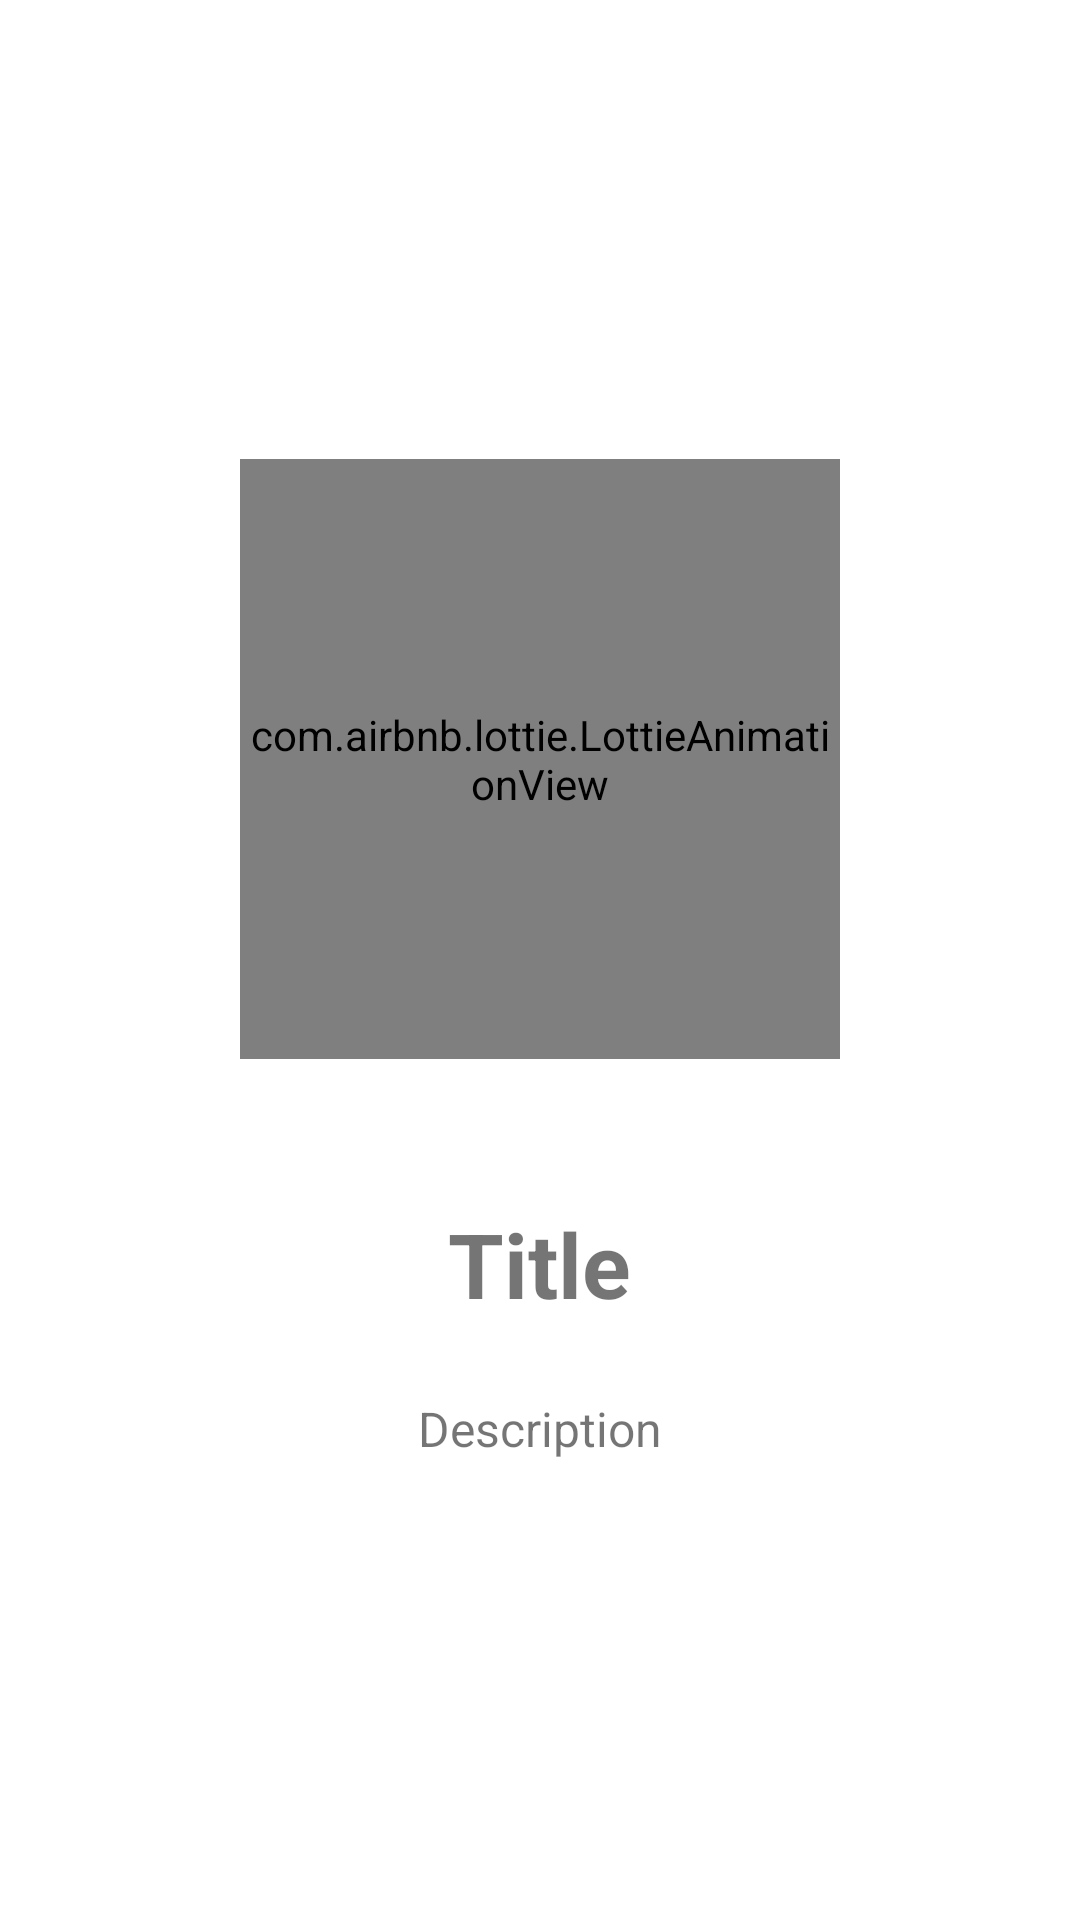

This screen was rendered from an Android layout file. Write that file and the resources it references.
<!-- AndroidManifest.xml: application theme Theme.NoteA2pp -->
<!-- res/layout/pager_board.xml -->
<?xml version="1.0" encoding="utf-8"?>
<LinearLayout xmlns:android="http://schemas.android.com/apk/res/android"
    android:layout_width="match_parent"
    android:layout_height="match_parent"
    xmlns:app="http://schemas.android.com/apk/res-auto"
    android:gravity="center"
    android:orientation="vertical">

    <com.airbnb.lottie.LottieAnimationView
        android:id="@+id/lottie_layer_name"
        android:layout_width="200dp"
        android:layout_height="200dp"
        app:lottie_loop="true"
        app:lottie_autoPlay="true"
        />

    <TextView
        android:id="@+id/txtTitle"
        android:text="Title"
        android:textSize="30sp"
        android:textStyle="bold"
        android:layout_marginTop="48dp"
        android:layout_width="wrap_content"
        android:layout_height="wrap_content"/>

    <TextView
        android:id="@+id/txtDesc"
        android:text="Description"
        android:textSize="16sp"
        android:layout_marginTop="24dp"
        android:layout_width="wrap_content"
        android:layout_height="wrap_content"/>

    <Button
        android:id="@+id/btn_start"
        android:text="Start"
        android:visibility="gone"
        android:layout_marginTop="20dp"
        android:layout_width="wrap_content"
        android:layout_height="wrap_content"/>

</LinearLayout>
<!-- resources referenced by this layout -->
<resources>
  <style name="Theme.NoteA2pp" parent="Theme.MaterialComponents.DayNight.DarkActionBar">
          
          <item name="colorPrimary">@color/purple_500</item>
          <item name="colorPrimaryVariant">@color/purple_700</item>
          <item name="colorOnPrimary">@color/white</item>
          
          <item name="colorSecondary">@color/teal_200</item>
          <item name="colorSecondaryVariant">@color/teal_700</item>
          <item name="colorOnSecondary">@color/black</item>
          
          <item name="android:statusBarColor" tools:targetApi="l">?attr/colorPrimaryVariant</item>
          
      </style>
  <color name="purple_500">#FF6200EE</color>
  <color name="purple_700">#FF3700B3</color>
  <color name="white">#FFFFFFFF</color>
  <color name="teal_200">#FF03DAC5</color>
  <color name="teal_700">#FF018786</color>
  <color name="black">#FF000000</color>
</resources>
